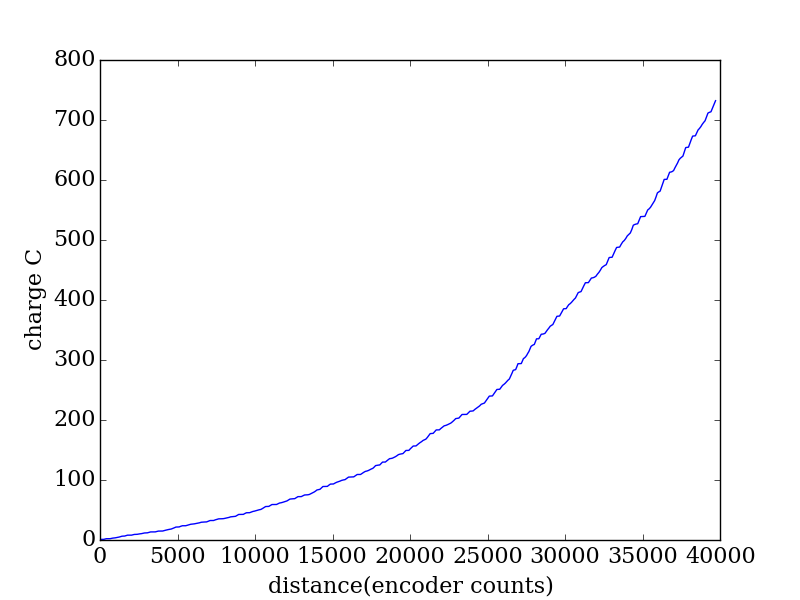

Data behind this chart, as committed beside it:
encoder, seconds, current (A), charge (C)
2031, 0.236, 2.22, 0.5239
2111, 0.243, 1.961, 0.4765
2192, 0.25, 0.1587, 0.03967
2274, 0.257, 0.1047, 0.02691
2356, 0.263, 2.034, 0.535
2437, 0.269, 1.98, 0.5328
2519, 0.276, 0.0321, 0.00886
2601, 0.282, 0.0445, 0.01255
2683, 0.288, 0.0725, 0.02088
2765, 0.296, 1.641, 0.4859
2849, 0.302, 1.504, 0.4544
2931, 0.308, 0.6818, 0.21
3017, 0.315, 0.932, 0.2936
3103, 0.321, 1.279, 0.4105
3189, 0.327, 1.013, 0.3313
3276, 0.335, 1.808, 0.6058
3365, 0.341, 1.879, 0.6408
3453, 0.347, 2.136, 0.7411
3541, 0.354, 0.4269, 0.1511
3629, 0.36, 0.3042, 0.1095
3716, 0.366, 1.914, 0.7006
3804, 0.373, 1.981, 0.7388
3891, 0.38, 0.0363, 0.01379
3979, 0.386, 0.0254, 0.009804
4066, 0.393, 0.0303, 0.01191
4154, 0.399, 1.528, 0.6099
4244, 0.406, 1.415, 0.5745
4335, 0.412, 0.1544, 0.06361
4426, 0.418, 0.3287, 0.1374
4519, 0.426, 1.058, 0.4507
4613, 0.432, 0.8636, 0.3731
4708, 0.438, 0.6927, 0.3034
4803, 0.445, 1.139, 0.5071
4899, 0.451, 1.32, 0.5953
4996, 0.457, 0.3257, 0.1488
5094, 0.465, 0.2606, 0.1212
5194, 0.471, 1.602, 0.7544
5294, 0.477, 1.515, 0.7228
5395, 0.484, 0.0697, 0.03373
5496, 0.49, 0.0383, 0.01877
5596, 0.496, 0.0231, 0.01146
5696, 0.503, 1.289, 0.6483
5794, 0.51, 1.315, 0.6704
5890, 0.516, 0.0442, 0.02281
5985, 0.523, 0.069, 0.03609
6077, 0.529, 0.14, 0.07406
6170, 0.536, 1.262, 0.6762
6261, 0.542, 1.205, 0.6529
6352, 0.549, 0.8533, 0.4685
6444, 0.556, 1.187, 0.6601
6537, 0.562, 0.8769, 0.4928
6634, 0.568, 0.7542, 0.4284
6731, 0.575, 1.674, 0.9624
6830, 0.581, 1.899, 1.104
6930, 0.587, 1.984, 1.165
7033, 0.595, 0.1981, 0.1179
7137, 0.601, 0.1154, 0.06936
7242, 0.607, 1.805, 1.096
7347, 0.614, 1.448, 0.8892
7454, 0.62, 0.027, 0.01674
... 361 more rows
